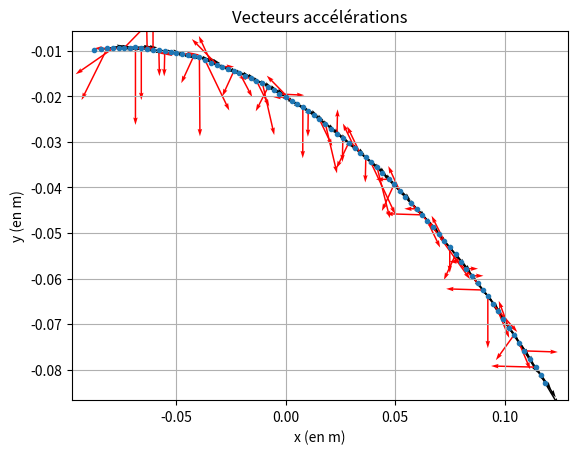

The matplotlib source for this figure:
#!/usr/bin/env python
## Données exportées de Pymecavidéo
## 20/06/23 14:51

import numpy as np
import matplotlib.pyplot as plt

# Intervalle de temps auto-détecté
dt=0.03333333333333333

# coordonnées du point numéro 1
x1 = np.array([-0.08734, -0.08444, -0.08154, -0.07887, -0.0762, -0.07397, -0.0713, -0.06862, -0.06595, -0.06327, -0.0606, -0.05793, -0.05525, -0.05258, -0.04991, -0.04746, -0.04478, -0.04211, -0.03944, -0.03698, -0.03409, -0.03141, -0.02896, -0.02629, -0.02362, -0.02117, -0.01849, -0.01582, -0.01337, -0.01069, -0.008021, -0.005347, -0.002896, 0, 0.002674, 0.005124, 0.007798, 0.01025, 0.01292, 0.01537, 0.01805, 0.02072, 0.02339, 0.02607, 0.02874, 0.03141, 0.03387, 0.03654, 0.03877, 0.04166, 0.04411, 0.04701, 0.04946, 0.05213, 0.05459, 0.05704, 0.05971, 0.06238, 0.06461, 0.06706, 0.06974, 0.07241, 0.07486, 0.07753, 0.07998, 0.08244, 0.08489, 0.08756, 0.09001, 0.09224, 0.09447, 0.09692, 0.09937, 0.1018, 0.1043, 0.1065, 0.1089, 0.1114, 0.1141, 0.1163, 0.1185, ])
y1 = np.array([-0.009915, -0.009692, -0.009469, -0.009469, -0.009469, -0.009469, -0.009469, -0.009246, -0.009469, -0.009692, -0.009915, -0.009915, -0.01014, -0.01036, -0.01058, -0.01081, -0.01103, -0.01125, -0.01147, -0.01192, -0.01259, -0.01303, -0.01348, -0.01392, -0.01437, -0.01482, -0.01548, -0.01593, -0.0166, -0.01704, -0.01794, -0.0186, -0.01949, -0.02016, -0.02105, -0.02172, -0.02239, -0.02328, -0.02417, -0.02506, -0.02596, -0.02707, -0.02818, -0.02908, -0.03019, -0.0313, -0.03242, -0.03331, -0.03442, -0.03554, -0.03687, -0.03821, -0.03932, -0.04088, -0.042, -0.04333, -0.04467, -0.04601, -0.04734, -0.04868, -0.05024, -0.0518, -0.05314, -0.0547, -0.05626, -0.05782, -0.05938, -0.06094, -0.0625, -0.06383, -0.06561, -0.06717, -0.06896, -0.07074, -0.0723, -0.07408, -0.07586, -0.07765, -0.07943, -0.08121, -0.08299, ])

##############################################################
# Le code auto-généré qui suit peut être effacé à volonté.   #
##############################################################
# Il n'est là qu'à titre d'exemple, et il n'est pas toujours #
# approprié à l'usage des données que vous avez exportées.   #
##############################################################

## affichage des points
plt.plot(x1,y1,'o',markersize= 3)
plt.xlabel("x (en m)")
plt.ylabel("y (en m)")

## calcul et affichage des vecteurs vitesses




Δt = 2*dt
vx = np.array(np.zeros(len(x1)-2))
vy = np.array(np.zeros(len(x1)-2))
i=0
for k in range(1,len(x1)-1):
    Δx = (x1[k+1]-x1[k-1])
    Δy = (y1[k+1]-y1[k-1])
    vx[i] = Δx/Δt
    vy[i] = Δy/Δt
    i+=1

plt.quiver(x1[1:-1], y1[1:-1], vx, vy, scale_units = 'xy', angles = 'xy', width = 0.003)
 

## calcul et affichage des vecteurs accélérations


ax = np.array(np.zeros(len(vx)-2))
ay = np.array(np.zeros(len(vx)-2))
i=0
for k in range(1, len(vx)-1):
    Δvx = (vx[k+1]-vx[k-1])
    Δvy = (vy[k+1]-vy[k-1])
    ax[i] = Δvx/Δt
    ay[i] = Δvy/Δt
    i+=1

plt.title("Vecteurs accélérations") 
plt.quiver(x1[2:-2], y1[2:-2], ax, ay, scale_units = 'xy', angles = 'xy', width = 0.003, color = 'r')

## présentation du diagramme interactif
plt.grid()
plt.show()
